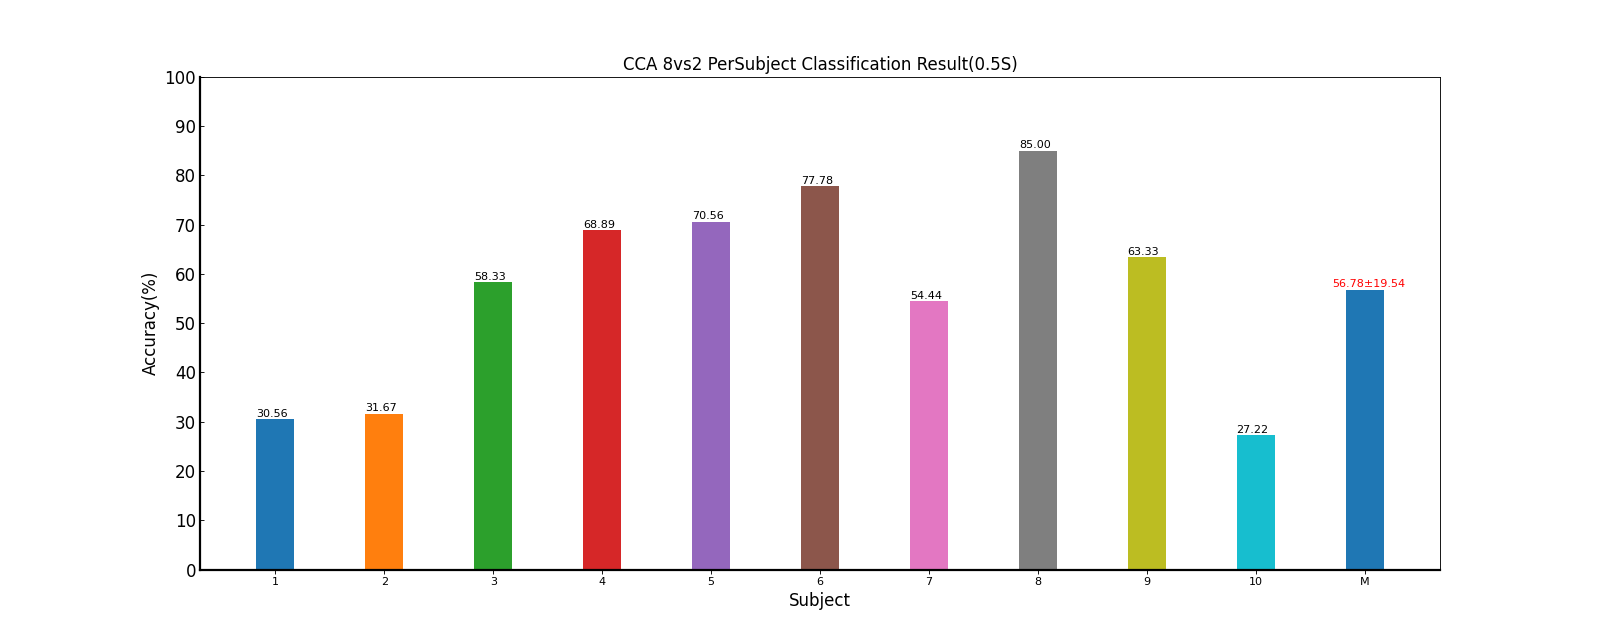

Values plotted in this chart, from the file beside it:
Fold1, Fold2, Fold3, Fold4, Fold5, Mean±Std
33.33, 22.22, 27.78, 30.56, 38.89, 30.56±6.21
38.89, 22.22, 38.89, 27.78, 30.56, 31.67±7.24
55.56, 61.11, 72.22, 61.11, 41.67, 58.33±11.11
72.22, 69.44, 72.22, 66.67, 63.89, 68.89±3.62
58.33, 75.00, 69.44, 77.78, 72.22, 70.56±7.51
88.89, 69.44, 80.56, 77.78, 72.22, 77.78±7.61
69.44, 52.78, 30.56, 55.56, 63.89, 54.44±14.91
77.78, 91.67, 100, 77.78, 77.78, 85.00±10.32
80.56, 72.22, 47.22, 61.11, 55.56, 63.33±13.23
22.22, 27.78, 25.00, 30.56, 30.56, 27.22±3.62
59.72, 56.39, 56.39, 56.67, 54.72, 56.78±19.54
